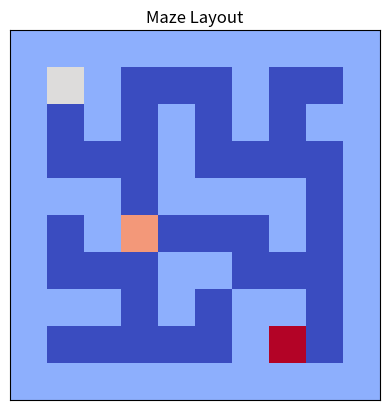

Source code (Python):
import numpy as np
import matplotlib.pyplot as plt

# Define the maze layout as a 10x10 grid
# 1 represents a wall, 0 represents a path
# S = Start (2), G = Sub-goal (3), E = End-goal (4)

maze = np.array([
    [1, 1, 1, 1, 1, 1, 1, 1, 1, 1],
    [1, 2, 1, 0, 0, 0, 1, 0, 0, 1],
    [1, 0, 1, 0, 1, 0, 1, 0, 1, 1],
    [1, 0, 0, 0, 1, 0, 0, 0, 0, 1],
    [1, 1, 1, 0, 1, 1, 1, 1, 0, 1],
    [1, 0, 1, 3, 0, 0, 0, 1, 0, 1],
    [1, 0, 0, 0, 1, 1, 0, 0, 0, 1],
    [1, 1, 1, 0, 1, 0, 1, 1, 0, 1],
    [1, 0, 0, 0, 0, 0, 1, 4, 0, 1],
    [1, 1, 1, 1, 1, 1, 1, 1, 1, 1]
])

# Visualizing the maze using Matplotlib
def plot_maze(maze):
    plt.imshow(maze, cmap="coolwarm", origin="upper")
    plt.xticks([]), plt.yticks([])  # Remove axis ticks
    plt.title("Maze Layout")
    plt.show()

plot_maze(maze)